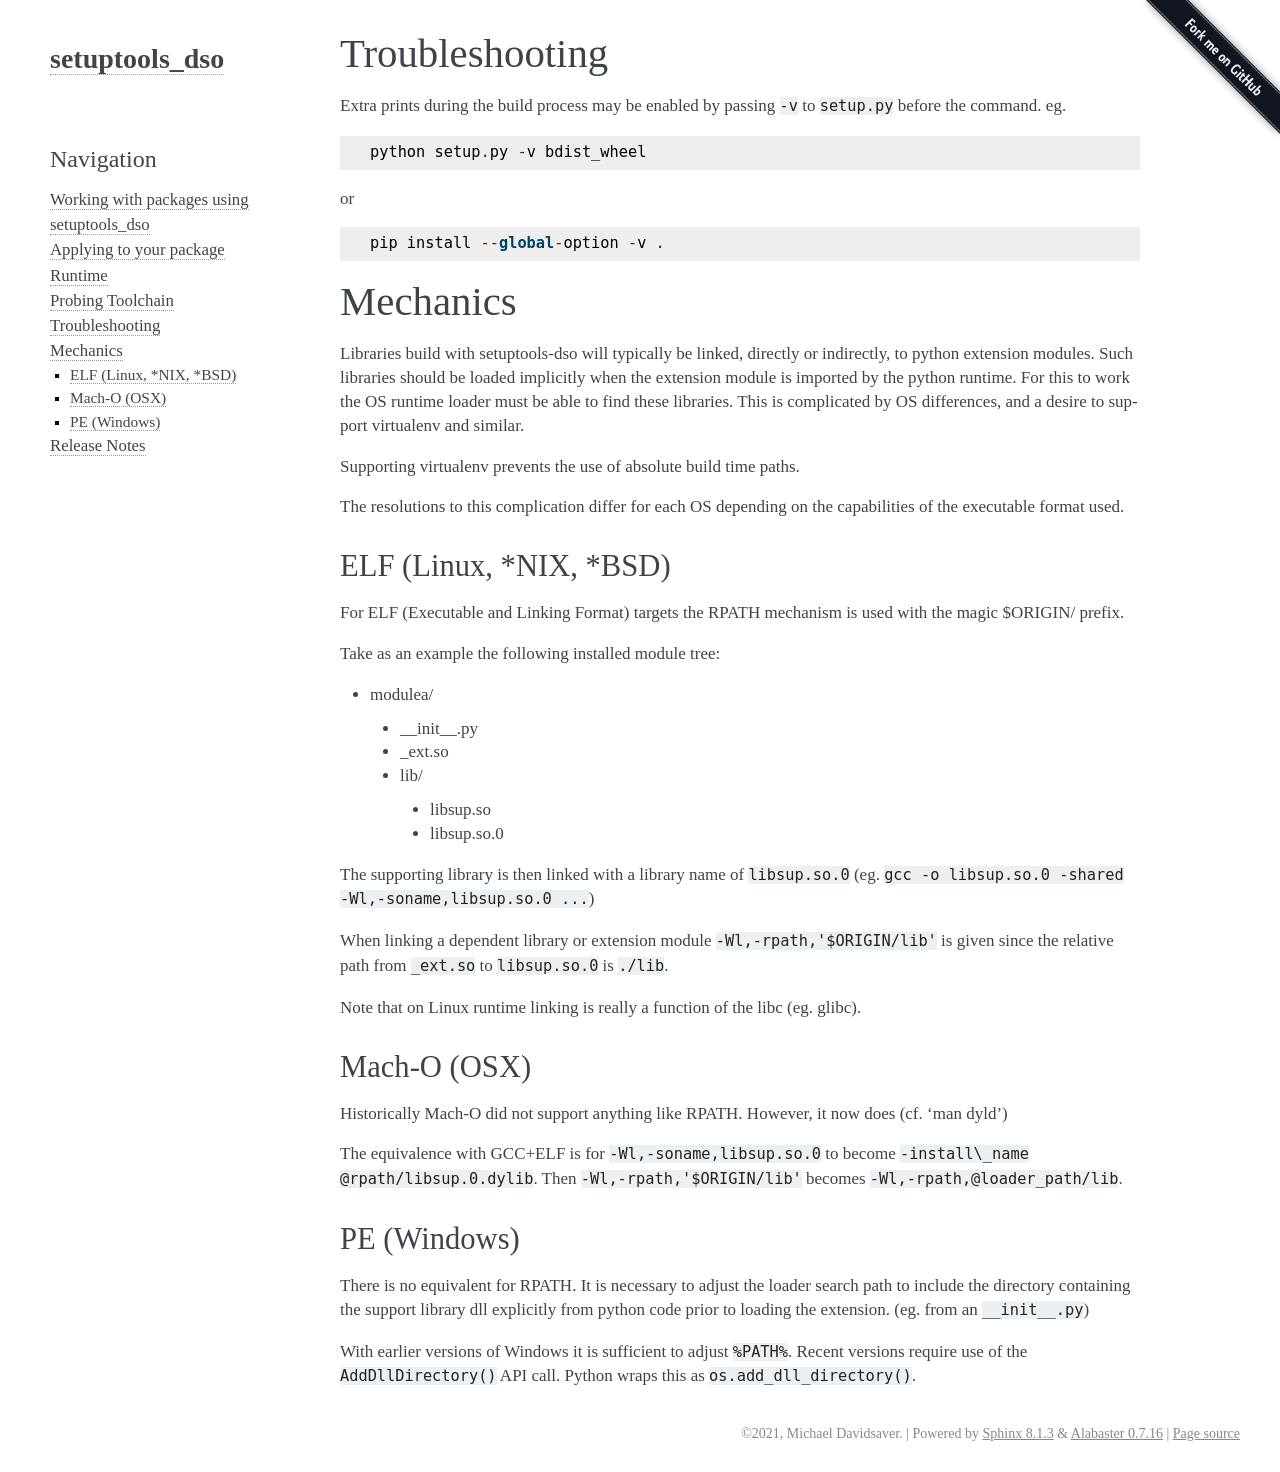

repository: epics-base/setuptools_dso · page: details.html · generator: sphinx


.. currentmodule:: setuptools_dso

Troubleshooting
---------------

Extra prints during the build process may be enabled by passing ``-v``
to ``setup.py`` before the command.  eg. ::

    python setup.py -v bdist_wheel

or ::

    pip install --global-option -v .

Mechanics
---------

Libraries build with setuptools-dso will typically be linked, directly or indirectly, to python extension modules.
Such libraries should be loaded implicitly when the extension module is imported by the python runtime.
For this to work the OS runtime loader must be able to find these libraries.
This is complicated by OS differences, and a desire to support virtualenv and similar.

Supporting virtualenv prevents the use of absolute build time paths.

The resolutions to this complication differ for each OS depending on the
capabilities of the executable format used.

ELF (Linux, \*NIX, \*BSD)
~~~~~~~~~~~~~~~~~~~~~~~~~

For ELF (Executable and Linking Format) targets the RPATH mechanism is used with the magic $ORIGIN/ prefix.

Take as an example the following installed module tree:

* modulea/

 * __init__.py
 * _ext.so
 * lib/

  * libsup.so
  * libsup.so.0

The supporting library is then linked with a library name of ``libsup.so.0``
(eg. ``gcc -o libsup.so.0 -shared -Wl,-soname,libsup.so.0 ...``)

When linking a dependent library or extension module ``-Wl,-rpath,'$ORIGIN/lib'``
is given since the relative path from ``_ext.so`` to ``libsup.so.0`` is ``./lib``.

Note that on Linux runtime linking is really a function of the libc (eg. glibc).

Mach-O (OSX)
~~~~~~~~~~~~

Historically Mach-O did not support anything like RPATH.
However, it now does (cf. 'man dyld')

The equivalence with GCC+ELF is for ``-Wl,-soname,libsup.so.0`` to become ``-install\_name @rpath/libsup.0.dylib``.
Then ``-Wl,-rpath,'$ORIGIN/lib'`` becomes ``-Wl,-rpath,@loader_path/lib``.

PE (Windows)
~~~~~~~~~~~~

There is no equivalent for RPATH.
It is necessary to adjust the loader search path to include the directory
containing the support library dll explicitly from python code prior to loading the extension.
(eg. from an ``__init__.py``)

With earlier versions of Windows it is sufficient to adjust ``%PATH%``.
Recent versions require use of the ``AddDllDirectory()`` API call.
Python wraps this as ``os.add_dll_directory()``.
